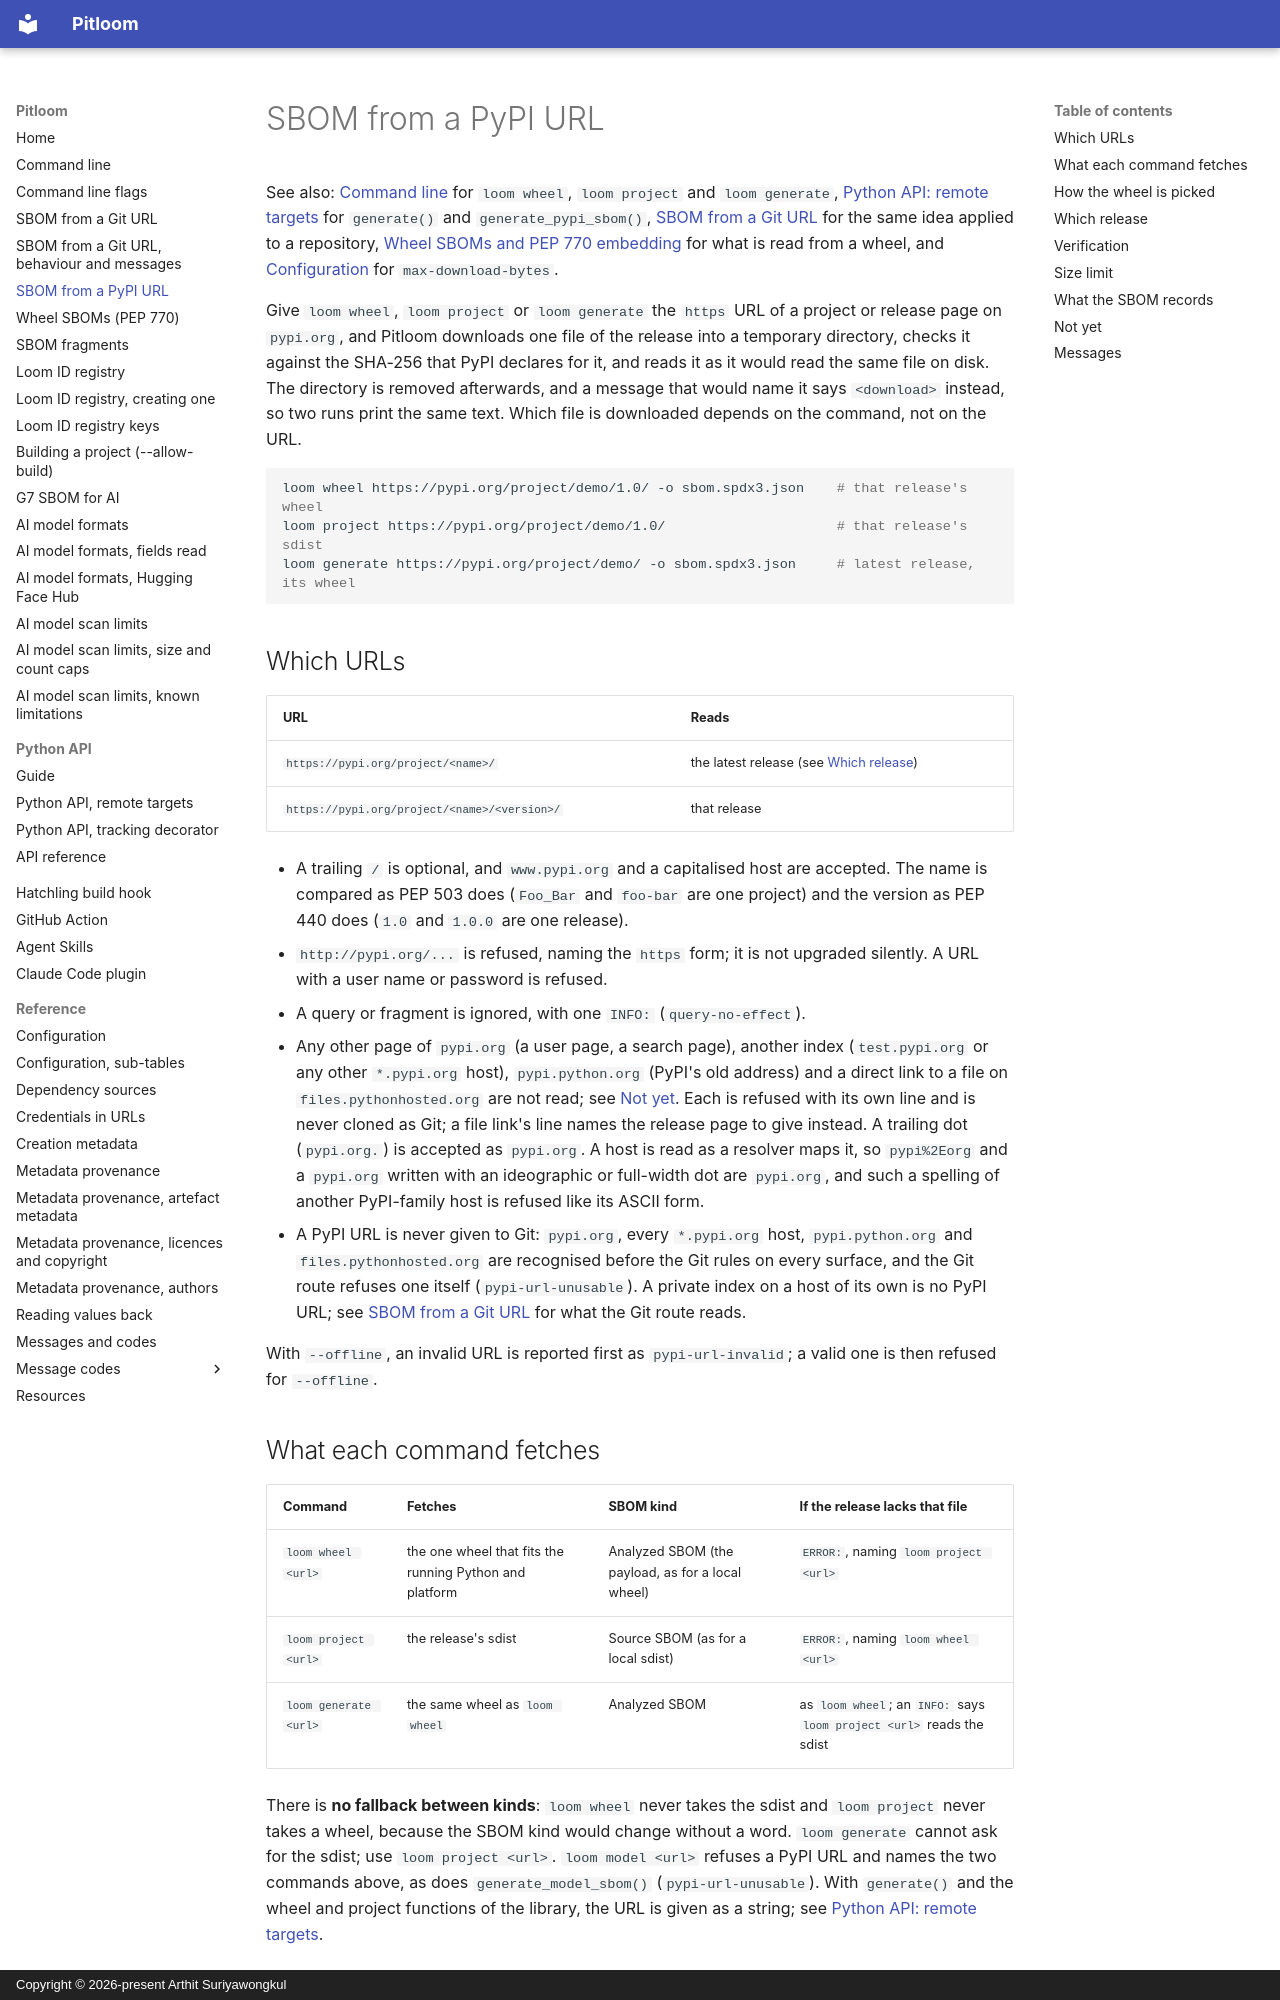

repository: bact/pitloom · page: pypi-urls/index.html · generator: mkdocs · copyright: Copyright © 2026-present Arthit Suriyawongkul

---
Created: 2026-11-10
Last-Modified: 2026-11-26
SPDX-FileCopyrightText: 2026-present Arthit Suriyawongkul
SPDX-FileType: DOCUMENTATION
SPDX-License-Identifier: CC0-1.0
---

# SBOM from a PyPI URL

See also: [Command line](cli.md) for `loom wheel`, `loom project` and
`loom generate`,
[Python API: remote targets](python-api-remote.md) for `generate()` and `generate_pypi_sbom()`,
[SBOM from a Git URL](git-urls.md) for the same idea applied to a repository,
[Wheel SBOMs and PEP 770 embedding](wheel-sbom.md) for what is read from a
wheel, and [Configuration](configuration.md) for `max-download-bytes`.

Give `loom wheel`, `loom project` or `loom generate` the `https` URL of a
project or release page on `pypi.org`, and Pitloom downloads one file of the
release into a temporary directory, checks it against the SHA-256 that PyPI
declares for it, and reads it as it would read the same file on disk. The
directory is removed afterwards, and a message that would name it says
`<download>` instead, so two runs print the same text. Which file is
downloaded depends on the command, not on the URL.

```bash
loom wheel https://pypi.org/project/demo/1.0/ -o sbom.spdx3.json    # that release's wheel
loom project https://pypi.org/project/demo/1.0/                     # that release's sdist
loom generate https://pypi.org/project/demo/ -o sbom.spdx3.json     # latest release, its wheel
```

## Which URLs

| URL | Reads |
| :-- | :---- |
| `https://pypi.org/project/<name>/` | the latest release (see [Which release](#which-release)) |
| `https://pypi.org/project/<name>/<version>/` | that release |

- A trailing `/` is optional, and `www.pypi.org` and a capitalised host are
  accepted. The name is compared as PEP 503 does (`Foo_Bar` and `foo-bar` are
  one project) and the version as PEP 440 does (`1.0` and `1.0.0` are one
  release).
- `http://pypi.org/...` is refused, naming the `https` form; it is not
  upgraded silently. A URL with a user name or password is refused.
- A query or fragment is ignored, with one `INFO:` (`query-no-effect`).
- Any other page of `pypi.org` (a user page, a search page), another index
  (`test.pypi.org` or any other `*.pypi.org` host), `pypi.python.org`
  (PyPI's old address) and a direct link to a file on
  `files.pythonhosted.org` are not read; see [Not yet](#not-yet). Each is
  refused with its own line and is never cloned as Git; a file link's line
  names the release page to give instead. A trailing dot (`pypi.org.`) is
  accepted as `pypi.org`. A host is read as a resolver maps it, so
  `pypi%2Eorg` and a `pypi.org` written with an ideographic or full-width dot
  are `pypi.org`, and such a spelling of another PyPI-family host is refused
  like its ASCII form.
- A PyPI URL is never given to Git: `pypi.org`, every `*.pypi.org` host,
  `pypi.python.org` and `files.pythonhosted.org` are recognised before the
  Git rules on every surface, and the Git route refuses one itself
  (`pypi-url-unusable`). A private index on a host of its own is no PyPI URL;
  see [SBOM from a Git URL](git-urls.md#which-urls) for what the Git route
  reads.

With `--offline`, an invalid URL is reported first as `pypi-url-invalid`;
a valid one is then refused for `--offline`.

## What each command fetches

| Command | Fetches | SBOM kind | If the release lacks that file |
| :------ | :------ | :-------- | :----------------------------- |
| `loom wheel <url>` | the one wheel that fits the running Python and platform | Analyzed SBOM (the payload, as for a local wheel) | `ERROR:`, naming `loom project <url>` |
| `loom project <url>` | the release's sdist | Source SBOM (as for a local sdist) | `ERROR:`, naming `loom wheel <url>` |
| `loom generate <url>` | the same wheel as `loom wheel` | Analyzed SBOM | as `loom wheel`; an `INFO:` says `loom project <url>` reads the sdist |

There is **no fallback between kinds**: `loom wheel` never takes the sdist and
`loom project` never takes a wheel, because the SBOM kind would change without
a word. `loom generate` cannot ask for the sdist; use `loom project <url>`.
`loom model <url>` refuses a PyPI URL and names the two commands above, as
does `generate_model_sbom()` (`pypi-url-unusable`). With
`generate()` and the wheel and project functions of the library, the URL is
given as a string; see [Python API: remote targets](python-api-remote.md).
